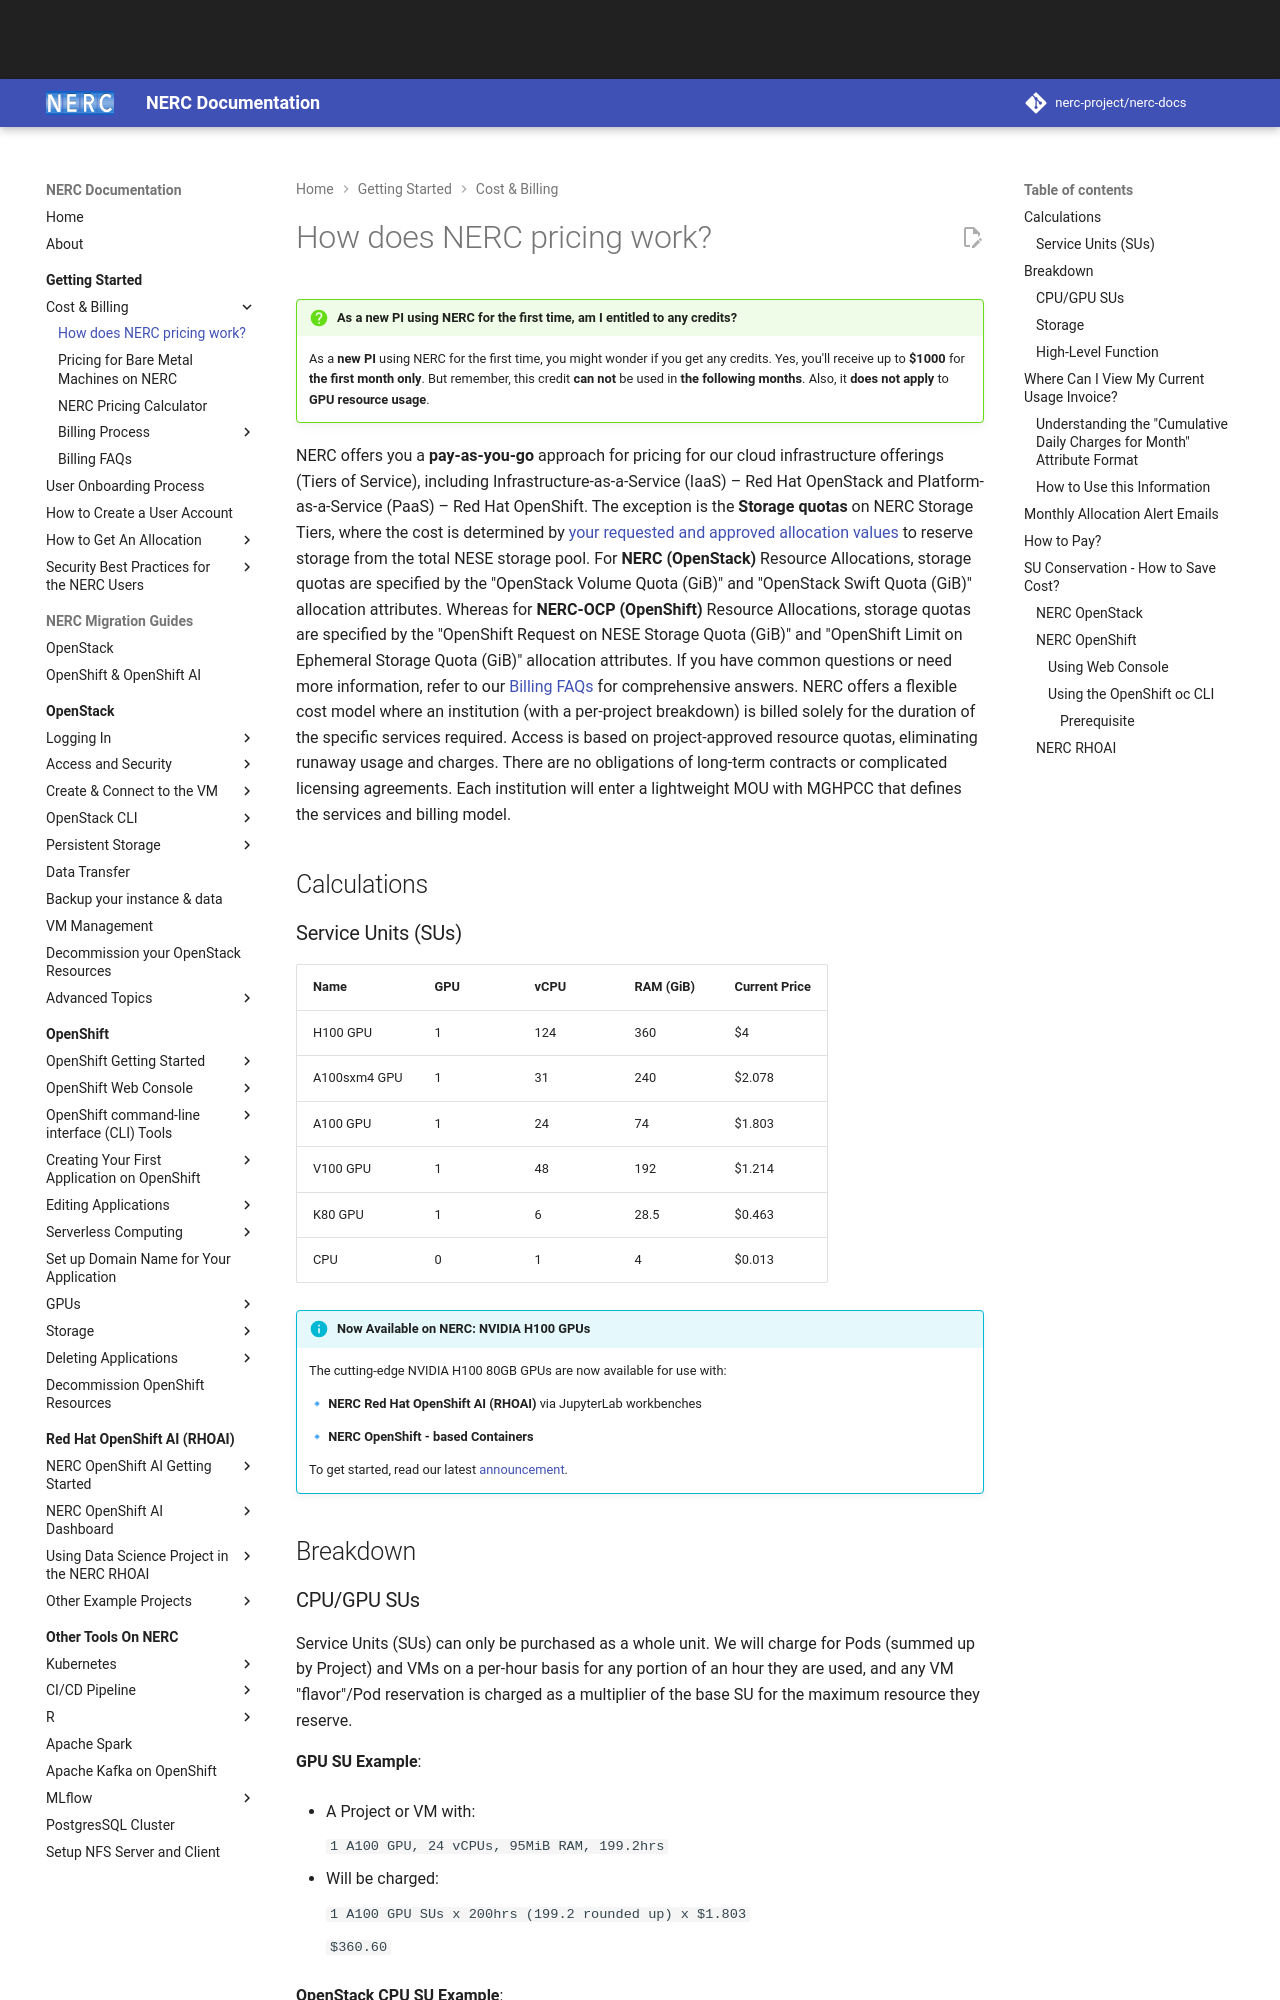

repository: nerc-project/nerc-docs · page: get-started/cost-billing/how-pricing-works/index.html · generator: mkdocs

# How does NERC pricing work?

!!! question "As a new PI using NERC for the first time, am I entitled to any credits?"

    As a **new PI** using NERC for the first time, you might wonder if you get any
    credits. Yes, you'll receive up to **$1000** for **the first month only**. But
    remember, this credit **can not** be used in **the following months**. Also,
    it **does not apply** to **GPU resource usage**.

NERC offers you a **pay-as-you-go** approach for pricing for our cloud infrastructure
offerings (Tiers of Service), including Infrastructure-as-a-Service (IaaS) – Red
Hat OpenStack and Platform-as-a-Service (PaaS) – Red Hat OpenShift. The exception
is the **Storage quotas** on NERC Storage Tiers, where the cost is determined by
[your requested and approved allocation values](../allocation/allocation-details.md#pi-and-manager-view)
to reserve storage from the total NESE storage pool. For **NERC (OpenStack)**
Resource Allocations, storage quotas are specified by the "OpenStack Volume Quota
(GiB)" and "OpenStack Swift Quota (GiB)" allocation attributes. Whereas for
**NERC-OCP (OpenShift)** Resource Allocations, storage quotas are specified by the
"OpenShift Request on NESE Storage Quota (GiB)" and "OpenShift Limit on Ephemeral
Storage Quota (GiB)" allocation attributes. If you have common questions or need
more information, refer to our [Billing FAQs](billing-faqs.md) for comprehensive
answers. NERC offers a flexible cost model where an institution (with a per-project
breakdown) is billed solely for the duration of the specific services required.
Access is based on project-approved resource quotas, eliminating runaway usage
and charges. There are no obligations of long-term contracts or complicated licensing
agreements. Each institution will enter a lightweight MOU with MGHPCC that defines
the services and billing model.

## Calculations

### Service Units (SUs)
<!-- markdownlint-disable MD052 -->
| Name         | GPU | vCPU | RAM (GiB) | Current Price |
| ------------ | ---- | ---- | --------- | ------------- |
| H100 GPU     | {{su_info_dict["GPUH100"]["GPUs"]}}    | {{su_info_dict["GPUH100"]["vCPUs"]}}   | {{su_info_dict["GPUH100"]["RAM"]}}       | ${{su_info_dict["GPUH100"]["rate"]}}        |
| A100sxm4 GPU | {{su_info_dict["GPUA100SXM4"]["GPUs"]}}    | {{su_info_dict["GPUA100SXM4"]["vCPUs"]}}   | {{su_info_dict["GPUA100SXM4"]["RAM"]}}       | ${{su_info_dict["GPUA100SXM4"]["rate"]}}        |
| A100 GPU     | {{su_info_dict["GPUA100"]["GPUs"]}}    | {{su_info_dict["GPUA100"]["vCPUs"]}}   | {{su_info_dict["GPUA100"]["RAM"]}}       | ${{su_info_dict["GPUA100"]["rate"]}}        |
| V100 GPU     | {{su_info_dict["GPUV100"]["GPUs"]}}    | {{su_info_dict["GPUV100"]["vCPUs"]}}   | {{su_info_dict["GPUV100"]["RAM"]}}       | ${{su_info_dict["GPUV100"]["rate"]}}        |
| K80 GPU      | {{su_info_dict["GPUK80"]["GPUs"]}}    | {{su_info_dict["GPUK80"]["vCPUs"]}}   | {{su_info_dict["GPUK80"]["RAM"]}}       | ${{su_info_dict["GPUK80"]["rate"]}}        |
| CPU          | {{su_info_dict["CPU"]["GPUs"]}}    | {{su_info_dict["CPU"]["vCPUs"]}}   | {{su_info_dict["CPU"]["RAM"]}}       | ${{su_info_dict["CPU"]["rate"]}}        |
<!-- markdownlint-enable MD052 -->

!!! info "Now Available on NERC: NVIDIA H100 GPUs"

    The cutting-edge NVIDIA H100 80GB GPUs are now available for use with:

    🔹 **NERC Red Hat OpenShift AI (RHOAI)** via JupyterLab workbenches

    🔹 **NERC OpenShift - based Containers**

    To get started, read our latest [announcement](https://nerc.mghpcc.org/nvidia-h100-gpus-on-nerc/).

## Breakdown
